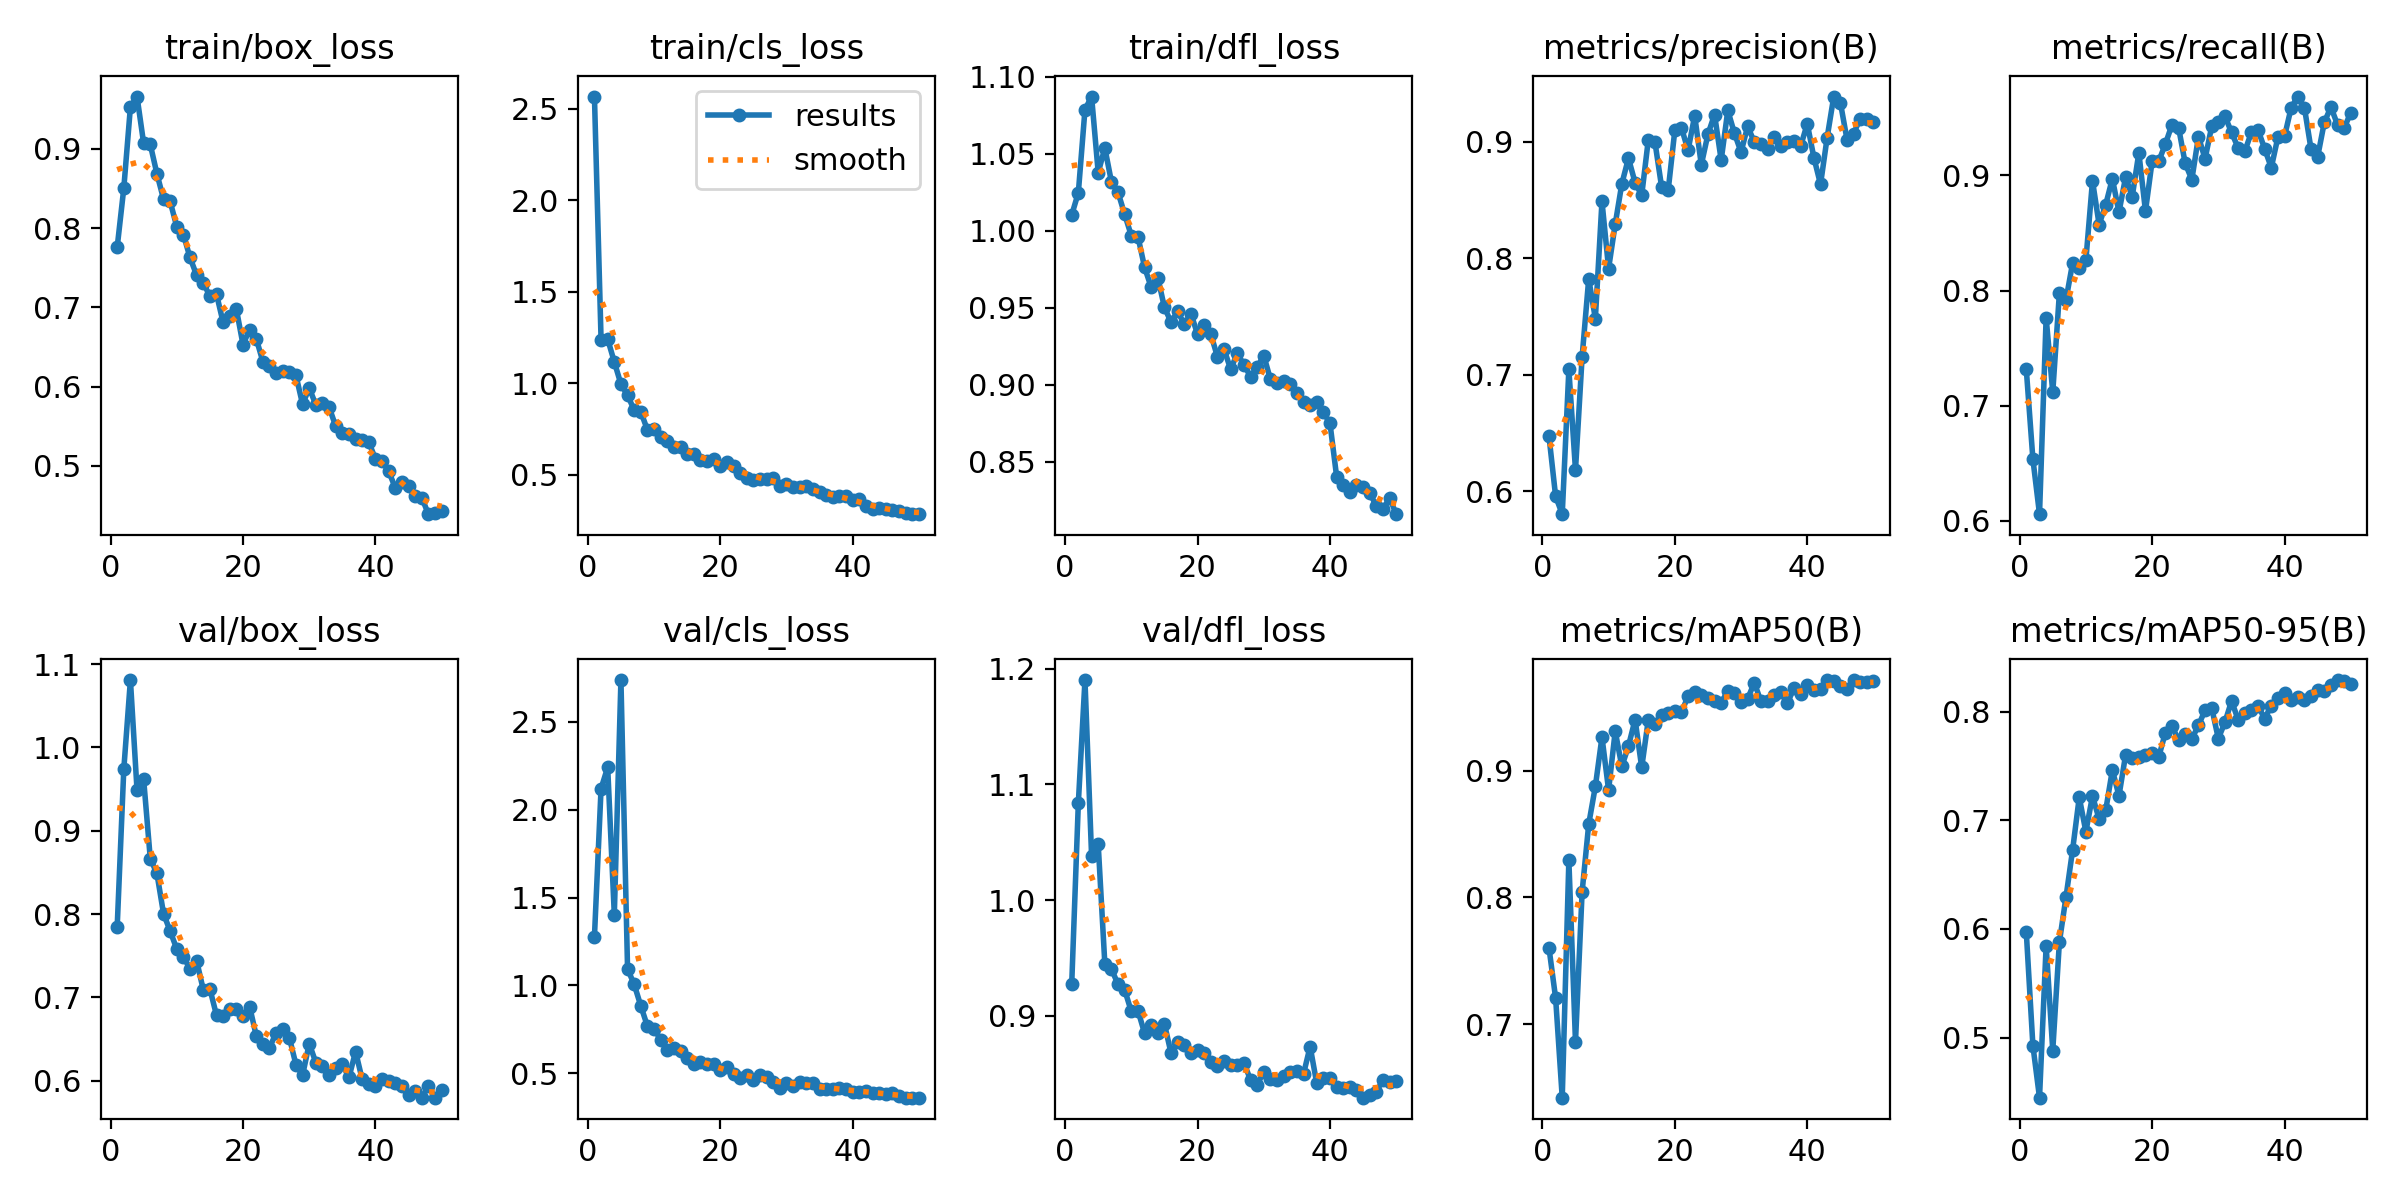

The data file committed next to this chart (first rows):
epoch, time, train/box_loss, train/cls_loss, train/dfl_loss, metrics/precision(B), metrics/recall(B), metrics/mAP50(B), metrics/mAP50-95(B), val/box_loss, val/cls_loss, val/dfl_loss, lr/pg0, lr/pg1, lr/pg2
1, 49.76, 0.7757, 2.568, 1.01, 0.6471, 0.7319, 0.7601, 0.5974, 0.7841, 1.277, 0.9274, 0.0002343, 0.0002343, 0.0002343
2, 90.23, 0.8503, 1.239, 1.025, 0.5956, 0.6537, 0.7205, 0.4927, 0.9738, 2.12, 1.084, 0.000463, 0.000463, 0.000463
3, 130.4, 0.953, 1.242, 1.078, 0.5802, 0.6058, 0.6419, 0.4447, 1.081, 2.241, 1.19, 0.0006822, 0.0006822, 0.0006822
4, 171, 0.9661, 1.117, 1.087, 0.7046, 0.7764, 0.8293, 0.5847, 0.9488, 1.403, 1.038, 0.0006716, 0.0006716, 0.0006716
5, 213.1, 0.9069, 0.996, 1.038, 0.6181, 0.7117, 0.6859, 0.4881, 0.9617, 2.738, 1.048, 0.0006575, 0.0006575, 0.0006575
6, 254.3, 0.9057, 0.9353, 1.054, 0.7153, 0.7977, 0.8043, 0.5879, 0.8664, 1.094, 0.9449, 0.0006433, 0.0006433, 0.0006433
7, 295.8, 0.8688, 0.8547, 1.032, 0.7825, 0.792, 0.8579, 0.6294, 0.8489, 1.006, 0.9403, 0.0006292, 0.0006292, 0.0006292
8, 340.1, 0.8367, 0.8454, 1.025, 0.7482, 0.824, 0.8876, 0.6729, 0.8005, 0.8837, 0.9271, 0.000615, 0.000615, 0.000615
9, 384.9, 0.8337, 0.7458, 1.01, 0.8489, 0.8195, 0.9265, 0.7211, 0.7795, 0.7677, 0.9222, 0.0006009, 0.0006009, 0.0006009
10, 426.4, 0.8019, 0.7486, 0.9967, 0.7912, 0.8263, 0.8848, 0.6896, 0.758, 0.7538, 0.9036, 0.0005868, 0.0005868, 0.0005868
11, 467.8, 0.7918, 0.7088, 0.9961, 0.8294, 0.8953, 0.9312, 0.7223, 0.7483, 0.6907, 0.9044, 0.0005726, 0.0005726, 0.0005726
12, 514, 0.763, 0.6837, 0.9762, 0.8641, 0.8573, 0.9034, 0.7012, 0.7345, 0.6352, 0.8849, 0.0005585, 0.0005585, 0.0005585
13, 555.2, 0.7405, 0.652, 0.9632, 0.886, 0.8747, 0.9194, 0.7094, 0.7439, 0.6413, 0.8923, 0.0005444, 0.0005444, 0.0005444
14, 597.1, 0.7309, 0.651, 0.9694, 0.865, 0.8971, 0.9404, 0.7462, 0.7091, 0.6258, 0.8852, 0.0005302, 0.0005302, 0.0005302
15, 639.8, 0.7143, 0.615, 0.9501, 0.8542, 0.868, 0.9026, 0.7226, 0.71, 0.5895, 0.8929, 0.0005161, 0.0005161, 0.0005161
16, 681.4, 0.7168, 0.6123, 0.9405, 0.902, 0.8986, 0.9403, 0.7603, 0.6784, 0.5546, 0.8675, 0.0005019, 0.0005019, 0.0005019
17, 723.3, 0.681, 0.583, 0.9476, 0.8999, 0.8816, 0.9373, 0.7576, 0.6781, 0.5658, 0.8774, 0.0004878, 0.0004878, 0.0004878
18, 765.2, 0.6889, 0.5742, 0.9391, 0.8615, 0.9195, 0.944, 0.7581, 0.6865, 0.5509, 0.875, 0.0004737, 0.0004737, 0.0004737
19, 807.4, 0.6978, 0.5871, 0.9461, 0.8586, 0.869, 0.9453, 0.7601, 0.686, 0.552, 0.8679, 0.0004595, 0.0004595, 0.0004595
20, 853.5, 0.6531, 0.5476, 0.9327, 0.9099, 0.9121, 0.947, 0.7617, 0.6776, 0.5168, 0.8707, 0.0004454, 0.0004454, 0.0004454
21, 895.4, 0.672, 0.5728, 0.9386, 0.9121, 0.9122, 0.9462, 0.7583, 0.6889, 0.5348, 0.8677, 0.0004313, 0.0004313, 0.0004313
22, 938.3, 0.6606, 0.5514, 0.9329, 0.8928, 0.9271, 0.9588, 0.7805, 0.6538, 0.4948, 0.8596, 0.0004171, 0.0004171, 0.0004171
23, 985.5, 0.6316, 0.5097, 0.9181, 0.9225, 0.9439, 0.962, 0.7868, 0.6444, 0.4739, 0.8563, 0.000403, 0.000403, 0.000403
24, 1032, 0.626, 0.4842, 0.923, 0.8804, 0.9415, 0.9597, 0.7738, 0.6393, 0.4889, 0.861, 0.0003888, 0.0003888, 0.0003888
25, 1074, 0.6172, 0.4725, 0.91, 0.9066, 0.9104, 0.9577, 0.7797, 0.6572, 0.4643, 0.8571, 0.0003747, 0.0003747, 0.0003747
26, 1116, 0.6193, 0.4752, 0.9203, 0.9235, 0.8963, 0.9552, 0.775, 0.6613, 0.4881, 0.8577, 0.0003606, 0.0003606, 0.0003606
27, 1158, 0.6187, 0.4776, 0.9129, 0.8844, 0.9335, 0.9535, 0.7873, 0.6515, 0.4789, 0.8591, 0.0003464, 0.0003464, 0.0003464
28, 1200, 0.6142, 0.4822, 0.9052, 0.927, 0.9145, 0.9631, 0.8015, 0.619, 0.4531, 0.8446, 0.0003323, 0.0003323, 0.0003323
29, 1241, 0.5776, 0.442, 0.9112, 0.9075, 0.9424, 0.9615, 0.8035, 0.6065, 0.4182, 0.8401, 0.0003182, 0.0003182, 0.0003182
30, 1288, 0.5985, 0.452, 0.9189, 0.8913, 0.9464, 0.9543, 0.7753, 0.6444, 0.4461, 0.8516, 0.000304, 0.000304, 0.000304
31, 1330, 0.5769, 0.4337, 0.9034, 0.9134, 0.9513, 0.9568, 0.7902, 0.6216, 0.4304, 0.8457, 0.0002899, 0.0002899, 0.0002899
32, 1371, 0.5799, 0.4351, 0.901, 0.8998, 0.9373, 0.9695, 0.8099, 0.617, 0.4519, 0.8447, 0.0002757, 0.0002757, 0.0002757
33, 1415, 0.5742, 0.4391, 0.9024, 0.8983, 0.9237, 0.9548, 0.7924, 0.6066, 0.4442, 0.848, 0.0002616, 0.0002616, 0.0002616
34, 1456, 0.55, 0.4204, 0.9005, 0.8937, 0.9209, 0.9547, 0.7987, 0.6151, 0.4423, 0.8516, 0.0002475, 0.0002475, 0.0002475
35, 1497, 0.5414, 0.4078, 0.8944, 0.9043, 0.9375, 0.9597, 0.8019, 0.6195, 0.4098, 0.852, 0.0002333, 0.0002333, 0.0002333
36, 1538, 0.5404, 0.3908, 0.889, 0.8962, 0.9394, 0.9624, 0.8052, 0.6038, 0.4126, 0.8496, 0.0002192, 0.0002192, 0.0002192
37, 1580, 0.5343, 0.3804, 0.8869, 0.9003, 0.923, 0.9532, 0.7937, 0.6348, 0.4115, 0.8733, 0.0002051, 0.0002051, 0.0002051
38, 1622, 0.5321, 0.3874, 0.8888, 0.9007, 0.9067, 0.9655, 0.8057, 0.6013, 0.4136, 0.8414, 0.0001909, 0.0001909, 0.0001909
39, 1664, 0.5297, 0.3852, 0.8821, 0.8964, 0.9333, 0.9608, 0.8125, 0.596, 0.4096, 0.8464, 0.0001768, 0.0001768, 0.0001768
40, 1711, 0.5087, 0.3639, 0.8748, 0.9156, 0.9339, 0.9675, 0.8176, 0.5932, 0.3961, 0.8457, 0.0001626, 0.0001626, 0.0001626
41, 1759, 0.5059, 0.3682, 0.8403, 0.8865, 0.9588, 0.9639, 0.8105, 0.6021, 0.3942, 0.8381, 0.0001485, 0.0001485, 0.0001485
42, 1801, 0.4931, 0.3302, 0.8349, 0.8635, 0.9684, 0.9642, 0.8132, 0.5989, 0.3973, 0.8374, 0.0001344, 0.0001344, 0.0001344
43, 1842, 0.4721, 0.312, 0.8303, 0.9037, 0.9588, 0.9716, 0.8107, 0.5973, 0.3897, 0.8379, 0.0001202, 0.0001202, 0.0001202
44, 1883, 0.4792, 0.3186, 0.8351, 0.939, 0.9227, 0.971, 0.8144, 0.5933, 0.388, 0.8355, 0.0001061, 0.0001061, 0.0001061
45, 1924, 0.4743, 0.3136, 0.8337, 0.9337, 0.9161, 0.9668, 0.8202, 0.5821, 0.3847, 0.8291, 9.19632e-05, 9.19632e-05, 9.19632e-05
46, 1966, 0.4618, 0.3068, 0.8296, 0.9021, 0.946, 0.9648, 0.8192, 0.587, 0.3902, 0.8317, 7.7826e-05, 7.7826e-05, 7.7826e-05
47, 2009, 0.4597, 0.3024, 0.8212, 0.9072, 0.9594, 0.9713, 0.8242, 0.5795, 0.3699, 0.8341, 6.36888e-05, 6.36888e-05, 6.36888e-05
48, 2056, 0.439, 0.2922, 0.819, 0.9201, 0.9439, 0.9702, 0.8291, 0.5934, 0.3619, 0.8448, 4.95516e-05, 4.95516e-05, 4.95516e-05
49, 2099, 0.441, 0.2891, 0.8265, 0.9199, 0.9411, 0.97, 0.8281, 0.5794, 0.3617, 0.8423, 3.54144e-05, 3.54144e-05, 3.54144e-05
50, 2140, 0.4425, 0.2855, 0.8159, 0.9169, 0.9545, 0.971, 0.8253, 0.5882, 0.3612, 0.8434, 2.12772e-05, 2.12772e-05, 2.12772e-05
